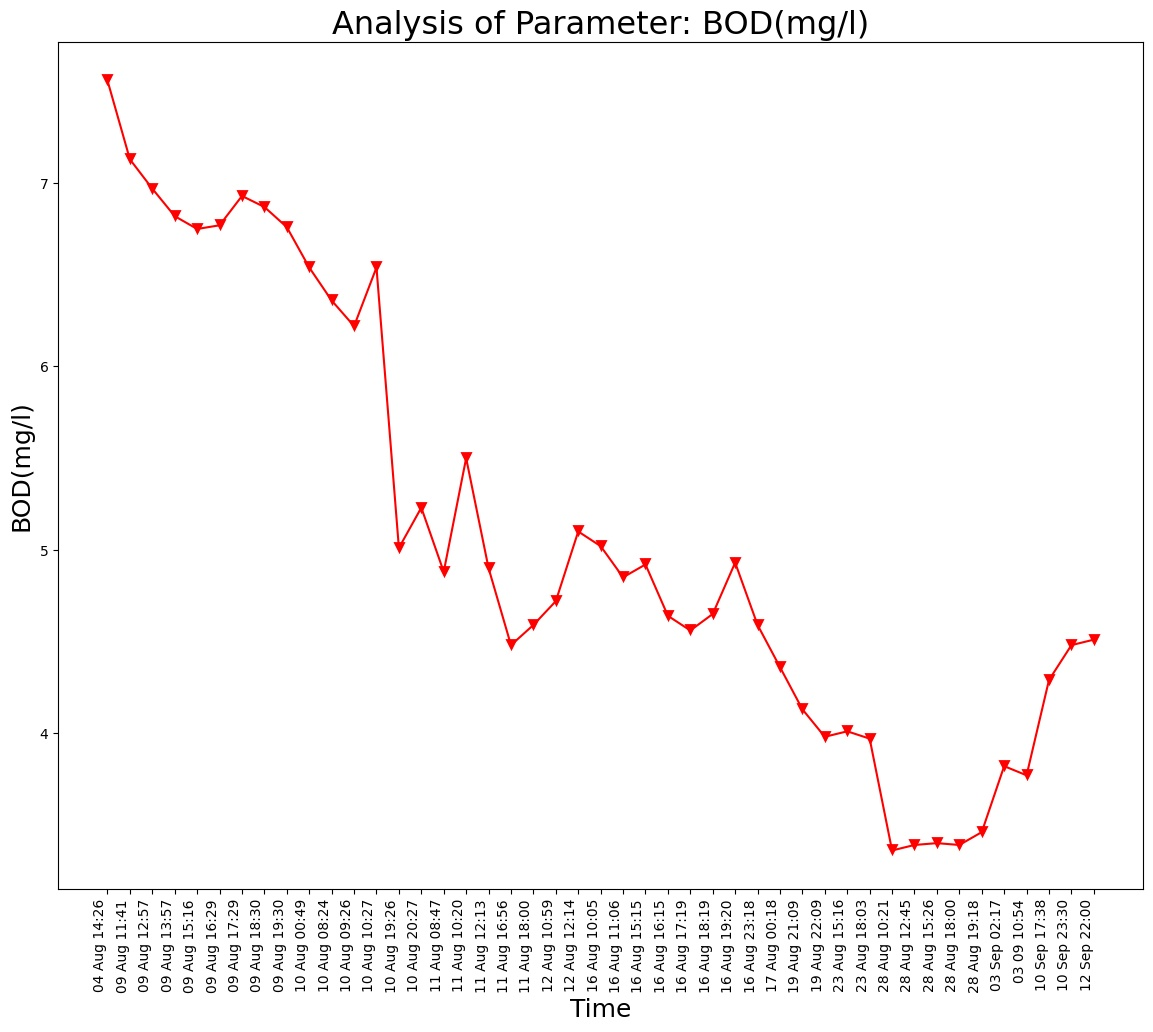

The file beside this chart, header and first rows:
Unnamed: 0, DateTime, Date, Time, BOD(mg/l)
0.0, 04 Aug 14:26, 04 Aug 2021, 14:26:24, 7.56
1.0, 09 Aug 11:41, 09 Aug 2021, 11:41:48, 7.13
2.0, 09 Aug 12:57, 09 Aug 2021, 12:57:04, 6.97
3.0, 09 Aug 13:57, 09 Aug 2021, 13:57:19, 6.82
4.0, 09 Aug 15:16, 09 Aug 2021, 15:16:19, 6.75
5.0, 09 Aug 16:29, 09 Aug 2021, 16:29:24, 6.77
6.0, 09 Aug 17:29, 09 Aug 2021, 17:29:51, 6.93
7.0, 09 Aug 18:30, 09 Aug 2021, 18:30:16, 6.87
8.0, 09 Aug 19:30, 09 Aug 2021, 19:30:40, 6.76
9.0, 10 Aug 00:49, 10 Aug 2021, 00:49:39, 6.54
10.0, 10 Aug 08:24, 10 Aug 2021, 08:24:01, 6.36
11.0, 10 Aug 09:26, 10 Aug 2021, 09:26:56, 6.22
12.0, 10 Aug 10:27, 10 Aug 2021, 10:27:28, 6.54
13.0, 10 Aug 19:26, 10 Aug 2021, 19:26:33, 5.01
14.0, 10 Aug 20:27, 10 Aug 2021, 20:27:03, 5.23
15.0, 11 Aug 08:47, 11 Aug 2021, 08:47:06, 4.88
16.0, 11 Aug 10:20, 11 Aug 2021, 10:20:04, 5.5
17.0, 11 Aug 12:13, 11 Aug 2021, 12:13:36, 4.9
18.0, 11 Aug 16:56, 11 Aug 2021, 16:56:21, 4.48
19.0, 11 Aug 18:00, 11 Aug 2021, 18:00:02, 4.59
20.0, 12 Aug 10:59, 12 Aug 2021, 10:59:37, 4.72
21.0, 12 Aug 12:14, 12 Aug 2021, 12:14:31, 5.1
22.0, 16 Aug 10:05, 16 Aug 2021, 10:05:25, 5.02
23.0, 16 Aug 11:06, 16 Aug 2021, 11:06:03, 4.85
24.0, 16 Aug 15:15, 16 Aug 2021, 15:15:28, 4.92
25.0, 16 Aug 16:15, 16 Aug 2021, 16:15:54, 4.64
26.0, 16 Aug 17:19, 16 Aug 2021, 17:19:32, 4.56
27.0, 16 Aug 18:19, 16 Aug 2021, 18:19:53, 4.65
28.0, 16 Aug 19:20, 16 Aug 2021, 19:20:17, 4.93
29.0, 16 Aug 23:18, 16 Aug 2021, 23:18:09, 4.59
30.0, 17 Aug 00:18, 17 Aug 2021, 00:18:33, 4.36
31.0, 19 Aug 21:09, 19 Aug 2021, 21:09:25, 4.13
32.0, 19 Aug 22:09, 19 Aug 2021, 22:09:52, 3.98
33.0, 23 Aug 15:16, 23 Aug 2021, 15:16:38, 4.01
34.0, 23 Aug 18:03, 23 Aug 2021, 18:03:46, 3.97
35.0, 28 Aug 10:21, 28 Aug 2021, 10:21:18, 3.36
36.0, 28 Aug 12:45, 28 Aug 2021, 12:45:39, 3.39
37.0, 28 Aug 15:26, 28 Aug 2021, 15:26:51, 3.4
38.0, 28 Aug 18:00, 28 Aug 2021, 18:00:08, 3.39
39.0, 28 Aug 19:18, 28 Aug 2021, 19:18:38, 3.46
, 03 Sep 02:17, 03 Sep 2021, 02:17:33, 3.82
, 03 09 10:54, 03 Sep 2021, 10:54:46, 3.77
, 10 Sep 17:38, 10 Sep 2021, 17:38:26, 4.29
, 10 Sep 23:30, 10 Sep 2021, 23:30:16, 4.48
, 12 Sep 22:00, 12 Sep 2021, 22:00:04, 4.51
